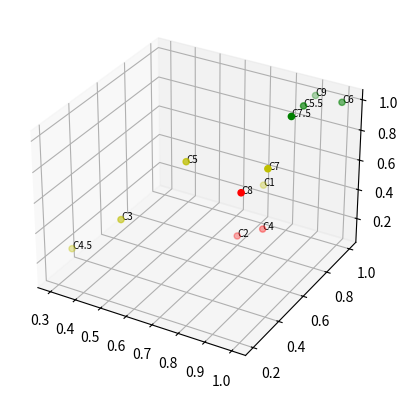

Reproduce this figure in Python. (Note: this script raises an exception after producing the figure.)
#!/usr/bin/env python
# coding: utf-8

from mpl_toolkits.mplot3d import Axes3D
import matplotlib.pyplot as plt

#Convention: 1-Good, 0-Bad
#Color coding: impact the action has on the environment/community

#Case 1: Tulip planting (0.8, 0.8, 0.5)                 / yellow for the environment
#Case 2: Octoberfest trash (0.7, 0.8, 0.1)              / red for the community
#Case 3: Car shaming (0.5, 0.3, 0.5)                    / yellow for community
#Case 4: Tire slashing - honest users (0.8, 0.8, 0.2)   / red for the community - car fascism
#Case 4.5: Tire slashing - cheaters (0.3, 0.3, 0.2)     / potentially bad for the community but cheaters make it yellow
#Case 5: Cycling scam  (0.7, 0.4, 0.9)                  / potentially green for the environment but cheaters make it yellow
#Case 5.5: Cycling to work (0.9, 0.9, 1)                / green for the environment
#Case 6: Scool Isar trash cleaning (1, 1, 1)            / green for the environment
#Case 7: No flying aggresion (1, 0.4, 1)                / potentially green for the environment, PAT robustness makes it yellow
#Case 7.5: No flying token (0.9, 0.8, 1)                / green for the environment - flaying fascism
#Case 8: Killer Birds (1, 0.2, 1)                       / potentially green but because of the uncaped PAT, red
#Case 9: Bird feeder token (0.9, 1, 1)                  / green for the environment

#Red Stories: C2, C4, C8
#Yellow Stories: C1, C3, C4.5, C5, C7
#Green Stories: C5.5, C6, C7.5, C9

lines = False

fig = plt.figure()
ax = fig.add_subplot(111, projection='3d')

#     C2   C4   C8
xr =[0.7, 0.8,  1]
yr =[0.8, 0.8,  0.2]
zr =[0.1, 0.2,  1]

ax.scatter(xr, yr, zr, c='r', marker='o', label='bad impact')
ax.text(xr[0], yr[0], zr[0], '%s' %('C2'), size=7, zorder=1)
ax.text(xr[1], yr[1], zr[1], '%s' %('C4'), size=7, zorder=1)
ax.text(xr[2], yr[2], zr[2], '%s' %('C8'), size=7, zorder=1)

#   C1    C3   C4.5  C5 C7
xy =[0.8, 0.5, 0.3, 0.7, 1]
yy =[0.8, 0.3, 0.3, 0.4, 0.4]
zy =[0.5, 0.5, 0.2, 0.9, 1]

ax.scatter(xy, yy, zy, c='y', marker='o', label='neutral impact')
ax.text(xy[0], yy[0], zy[0], '%s' %('C1'), size=7, zorder=1)
ax.text(xy[1], yy[1], zy[1], '%s' %('C3'), size=7, zorder=1)
ax.text(xy[2], yy[2], zy[2], '%s' %('C4.5'), size=7, zorder=1)
ax.text(xy[3], yy[3], zy[3], '%s' %('C5'), size=7, zorder=1)
ax.text(xy[4], yy[4], zy[4], '%s' %('C7'), size=7, zorder=1)

#   C5.5  C6 C7.5  C9
xg =[0.9, 1, 0.9, 0.9]
yg =[0.9, 1, 0.8, 1]
zg =[  1, 1,   1, 1]

ax.scatter(xg, yg, zg, c='g', marker='o', label='good impact')
ax.text(xg[0], yg[0], zg[0], '%s' %('C5.5'), size=7, zorder=1)
ax.text(xg[1], yg[1], zg[1], '%s' %('C6'), size=7, zorder=1)
ax.text(xg[2], yg[2], zg[2], '%s' %('C7.5'), size=7, zorder=1)
ax.text(xg[3], yg[3], zg[3], '%s' %('C9'), size=7, zorder=1)
#-------------------------lines------------------------------

if lines:
    #from C4 to C4.5
    l1 = [0.8, 0.3]
    l2 = [0.8, 0.3]
    l3 = [0.2, 0.2]
    ax.plot(l1, l2, l3, c='b')

    #from C5 to C5.5
    l1 = [0.7, 0.9]
    l2 = [0.4, 0.9]
    l3 = [0.9, 1]
    ax.plot(l1, l2, l3, c='b')

    #from C7 to C7.5
    l1 = [1, 0.9]
    l2 = [0.4, 0.8]
    l3 = [1, 1]
    ax.plot(l1, l2, l3, c='b')

#plt.title("Impact of tokens on community/environment")

ax.set_xlim(0, 1, 10)
ax.set_ylim(1, 0, 10)
ax.set_zlim(0, 1, 10)
ax.legend(loc='upper left', frameon = False)

ax.set_xlabel('User conformity')
ax.set_ylabel('PAT robustness')
ax.set_zlabel('PAT Creator intent')

plt.show()
